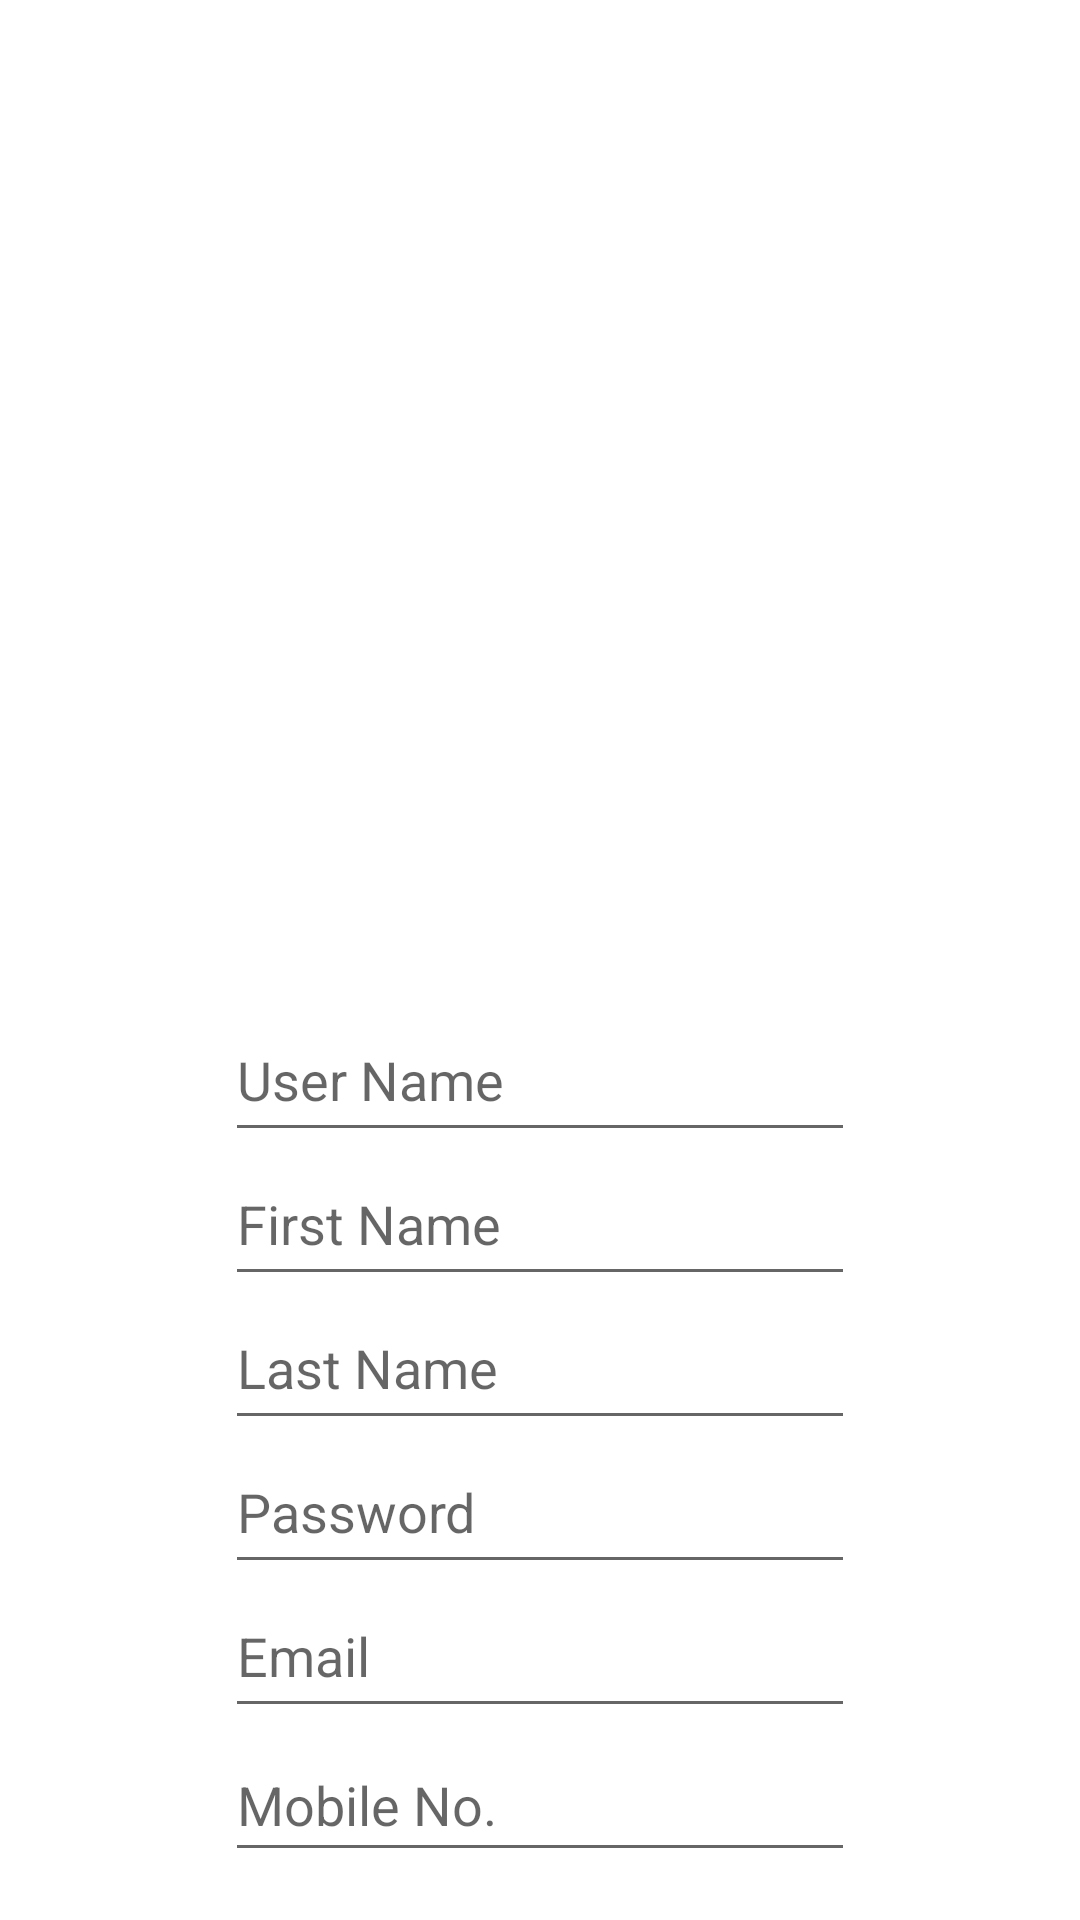

Produce the Android XML layout that renders to this screen, including the resource entries it uses.
<!-- AndroidManifest.xml: application theme AppTheme -->
<!-- res/layout/signupform.xml -->
<?xml version="1.0" encoding="utf-8"?>
<androidx.constraintlayout.widget.ConstraintLayout xmlns:android="http://schemas.android.com/apk/res/android"
    xmlns:app="http://schemas.android.com/apk/res-auto"
    xmlns:tools="http://schemas.android.com/tools"
    android:layout_width="match_parent"
    android:layout_height="wrap_content">




    <LinearLayout
        android:layout_width="wrap_content"
        android:layout_height="wrap_content"
        android:orientation="vertical"
        android:padding="16dp"
        app:layout_constraintBottom_toBottomOf="parent"
        app:layout_constraintEnd_toEndOf="parent"
        app:layout_constraintStart_toStartOf="parent">



        <EditText
            android:id="@+id/sign_user_name_text"
            android:layout_width="match_parent"
            android:layout_height="wrap_content"

            android:ems="10"
            android:hint="@string/usrname"
            android:inputType="textPersonName"
            android:minHeight="48dp"
            android:paddingBottom="10dp" />

        <EditText
            android:id="@+id/signfnametext"
            android:layout_width="match_parent"
            android:layout_height="wrap_content"
            android:ems="10"
            android:hint="@string/fname"
            android:inputType="textPersonName"
            android:minHeight="48dp"
            android:paddingBottom="10dp" />

        <EditText
            android:id="@+id/sign_lnametext"
            android:layout_width="match_parent"
            android:layout_height="wrap_content"
            android:autofillHints=""
            android:ems="10"
            android:hint="@string/lname"
            android:inputType="textPersonName"
            android:minHeight="48dp"
            android:paddingBottom="10dp" />

        <EditText
            android:id="@+id/sign_pswdtext"
            android:layout_width="match_parent"
            android:layout_height="wrap_content"
            android:autofillHints=""
            android:ems="10"
            android:hint="@string/pswd"
            android:inputType="textPersonName|textWebPassword"
            android:minHeight="48dp"
            android:paddingBottom="10dp" />

        <EditText
            android:id="@+id/sign_emailtext"
            android:layout_width="match_parent"
            android:layout_height="wrap_content"
            android:autofillHints=""
            android:ems="10"
            android:hint="@string/email"
            android:inputType="textPersonName|textEmailAddress"
            android:minHeight="48dp"
            android:paddingBottom="10dp" />

        <EditText
            android:id="@+id/sign_mnotext"
            android:layout_width="match_parent"
            android:layout_height="wrap_content"
            android:ems="10"
            android:hint="@string/mno"
            android:inputType="number"
            android:minHeight="48dp" />



    </LinearLayout>





</androidx.constraintlayout.widget.ConstraintLayout>
<!-- resources referenced by this layout -->
<resources>
  <string name="email">Email</string>
  <string name="fname">First Name</string>
  <string name="lname">Last Name</string>
  <string name="mno">Mobile No.</string>
  <string name="pswd">Password</string>
  <string name="usrname">User Name</string>
</resources>
